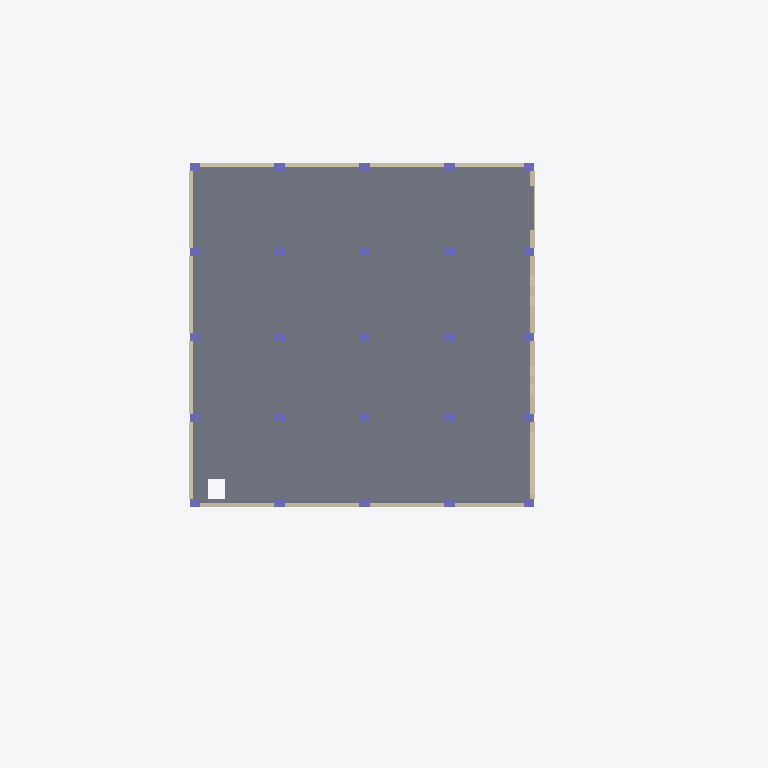
Plan cut of the same IFC building model at storey '1st FL' (level 4.00 m, cut at 5.40 m), seen from above with north up, elements coloured by IFC class: 25 columns (violet), 24 walls (beige), 1 slab (grey). Cut surfaces are drawn darker.
Extent 41.9 m × 31.5 m × 23.1 m (x, y, z). Storeys (6): NSL at -1.60 m; GFL at 0.00 m; 1st FL at 4.00 m; 2nd FL at 8.00 m; 3rd FL at 12.00 m; TOP at 16.00 m. Elements (155): 110 IfcColumn, 27 IfcWall, 6 IfcSlab, 4 IfcBuildingElementProxy, 4 IfcStair, 1 IfcGeographicElement, 1 IfcRailing, 1 IfcRoof, 1 IfcWindow.

HEADER;
FILE_DESCRIPTION(('ViewDefinition [CoordinationView]','RevitIdentifiers [ContentGUID: e0e7faf2-f43b-4fd3-9e2b-1e0c283d8056, VersionGUID: 8aa76984-d2de-40dc-a939-d75f7a662263, NumberOfSaves: 2]','CoordinateReference [CoordinateBase: Shared Coordinates, ProjectSite: Default Site]'),'2;1');
FILE_NAME('Mudasir LLM-BIM.ifc','2025-09-19T19:50:55+08:00',(''),(''),'ODA SDAI 24.12','Autodesk Revit 25.3.0.46 (ENG) - IFC 25.3.0.46','');
FILE_SCHEMA(('IFC4X3'));
ENDSEC;
DATA;
#27=IFCPROJECT('3Wv$hoz3jFqvuh7WpNmd_c',#18,'0001',$,$,'Project Name','Project Status',(#22),#7732);
#58=IFCSITE('3Wv$hoz3jFqvuh7WpNmd_a',#18,'Default',$,$,#57,$,$,.ELEMENT.,(42,21,31,181945),(-71,-3,-24,-263305),0.0,$,$);
#32=IFCBUILDING('3Wv$hoz3jFqvuh7WpNmd_d',#18,'',$,$,#30,$,'',.ELEMENT.,$,$,#31);
#36=IFCBUILDINGSTOREY('1jPPtFfsPE8AfHe0jftuDw',#18,'NSL',$,'Level:8mm Head',#35,$,'NSL',.ELEMENT.,-1600.0000000000005);
#39=IFCBUILDINGSTOREY('3Zu5Bv0LOHrPC10026FoQQ',#18,'GFL',$,'Level:8mm Head',#38,$,'GFL',.ELEMENT.,0.0);
#43=IFCBUILDINGSTOREY('15Z0v90RiHrPC20026FoKR',#18,'1st FL',$,'Level:8mm Head',#42,$,'1st FL',.ELEMENT.,4000.0000000000005);
#47=IFCBUILDINGSTOREY('1jPPtFfsPE8AfHe0jftu9T',#18,'2nd FL',$,'Level:8mm Head',#46,$,'2nd FL',.ELEMENT.,8000.000000000259);
#51=IFCBUILDINGSTOREY('1jPPtFfsPE8AfHe0jftuq$',#18,'3rd FL',$,'Level:8mm Head',#50,$,'3rd FL',.ELEMENT.,12000.0);
#55=IFCBUILDINGSTOREY('1jPPtFfsPE8AfHe0jftusy',#18,'TOP',$,'Level:8mm Head',#54,$,'TOP',.ELEMENT.,16000.000000000002);
#2422=IFCSLAB('1HdfZJUMf0EhQ4hSrvA4nT',#18,'Floor:Generic 150mm:356538',$,'Floor:Generic 150mm',#2405,#2421,'356538',.FLOOR.);
#2997=IFCWALL('1HdfZJUMf0EhQ4hSrvA4RY',#18,'Basic Wall:Brick Mas - 250mm-W01:358917',$,'Basic Wall:Brick Mas - 250mm-W01',#2985,#2996,'358917',.NOTDEFINED.);
#2703=IFCWALL('1HdfZJUMf0EhQ4hSrvA4cI',#18,'Basic Wall:Brick Mas - 250mm-W01:357749',$,'Basic Wall:Brick Mas - 250mm-W01',#2688,#2702,'357749',.NOTDEFINED.);
#3228=IFCWALL('1HdfZJUMf0EhQ4hSrvA4T4',#18,'Basic Wall:Brick Mas - 250mm-W01:359331',$,'Basic Wall:Brick Mas - 250mm-W01',#3216,#3227,'359331',.NOTDEFINED.);
#3272=IFCWALL('1HdfZJUMf0EhQ4hSrvA41j',#18,'Basic Wall:Brick Mas - 250mm-W01:359562',$,'Basic Wall:Brick Mas - 250mm-W01',#3260,#3271,'359562',.NOTDEFINED.);
#2763=IFCWALL('1HdfZJUMf0EhQ4hSrvA4aN',#18,'Basic Wall:Brick Mas - 250mm-W01:357872',$,'Basic Wall:Brick Mas - 250mm-W01',#2751,#2762,'357872',.NOTDEFINED.);
#2785=IFCWALL('1HdfZJUMf0EhQ4hSrvA4gB',#18,'Basic Wall:Brick Mas - 250mm-W01:357996',$,'Basic Wall:Brick Mas - 250mm-W01',#2773,#2784,'357996',.NOTDEFINED.);
#2839=IFCWALL('1HdfZJUMf0EhQ4hSrvA4i1',#18,'Basic Wall:Brick Mas - 250mm-W01:358374',$,'Basic Wall:Brick Mas - 250mm-W01',#2827,#2838,'358374',.NOTDEFINED.);
#3206=IFCWALL('1HdfZJUMf0EhQ4hSrvA4U_',#18,'Basic Wall:Brick Mas - 250mm-W01:359257',$,'Basic Wall:Brick Mas - 250mm-W01',#3172,#3205,'359257',.NOTDEFINED.);
#3250=IFCWALL('1HdfZJUMf0EhQ4hSrvA43y',#18,'Basic Wall:Brick Mas - 250mm-W01:359451',$,'Basic Wall:Brick Mas - 250mm-W01',#3238,#3249,'359451',.NOTDEFINED.);
#2877=IFCWALL('1HdfZJUMf0EhQ4hSrvA4I2',#18,'Basic Wall:Brick Mas - 250mm-W01:358501',$,'Basic Wall:Brick Mas - 250mm-W01',#2865,#2876,'358501',.NOTDEFINED.);
#3073=IFCWALL('1HdfZJUMf0EhQ4hSrvA4Qt',#18,'Basic Wall:Brick Mas - 250mm-W01:358992',$,'Basic Wall:Brick Mas - 250mm-W01',#3039,#3072,'358992',.NOTDEFINED.);
#3600=IFCWALL('1HdfZJUMf0EhQ4hSrvA4BR',#18,'Basic Wall:Brick Mas - 250mm-W01:359996',$,'Basic Wall:Brick Mas - 250mm-W01',#3588,#3599,'359996',.NOTDEFINED.);
#2915=IFCWALL('1HdfZJUMf0EhQ4hSrvA4Nd',#18,'Basic Wall:Brick Mas - 250mm-W01:358656',$,'Basic Wall:Brick Mas - 250mm-W01',#2903,#2914,'358656',.NOTDEFINED.);
#3692=IFCWALL('1HdfZJUMf0EhQ4hSrvA49w',#18,'Basic Wall:Brick Mas - 250mm-W01:360093',$,'Basic Wall:Brick Mas - 250mm-W01',#3680,#3691,'360093',.NOTDEFINED.);
#3578=IFCWALL('1HdfZJUMf0EhQ4hSrvA44y',#18,'Basic Wall:Brick Mas - 250mm-W01:359899',$,'Basic Wall:Brick Mas - 250mm-W01',#3544,#3577,'359899',.NOTDEFINED.);
#3490=IFCWALL('1HdfZJUMf0EhQ4hSrvA469',#18,'Basic Wall:Brick Mas - 250mm-W01:359790',$,'Basic Wall:Brick Mas - 250mm-W01',#3456,#3489,'359790',.NOTDEFINED.);
#2975=IFCWALL('1HdfZJUMf0EhQ4hSrvA4Kd',#18,'Basic Wall:Brick Mas - 250mm-W01:358848',$,'Basic Wall:Brick Mas - 250mm-W01',#2963,#2974,'358848',.NOTDEFINED.);
#3670=IFCWALL('1HdfZJUMf0EhQ4hSrvA49d',#18,'Basic Wall:Brick Mas - 250mm-W01:360064',$,'Basic Wall:Brick Mas - 250mm-W01',#3658,#3669,'360064',.NOTDEFINED.);
#1404=IFCCOLUMN('1HdfZJUMf0EhQ4hSrvA4pB',#18,'M_Rectangular Column:500 x 500mm C1:356396',$,'M_Rectangular Column:500 x 500mm C1',#1403,#1400,'356396',.COLUMN.);
#1432=IFCCOLUMN('1HdfZJUMf0EhQ4hSrvA4p9',#18,'M_Rectangular Column:500 x 500mm C1:356398',$,'M_Rectangular Column:500 x 500mm C1',#1431,#1428,'356398',.COLUMN.);
#1418=IFCCOLUMN('1HdfZJUMf0EhQ4hSrvA4pA',#18,'M_Rectangular Column:500 x 500mm C1:356397',$,'M_Rectangular Column:500 x 500mm C1',#1417,#1414,'356397',.COLUMN.);
#1459=IFCCOLUMN('1HdfZJUMf0EhQ4hSrvA4p8',#18,'M_Rectangular Column:500 x 500mm C1:356399',$,'M_Rectangular Column:500 x 500mm C1',#1458,#1455,'356399',.COLUMN.);
#1486=IFCCOLUMN('1HdfZJUMf0EhQ4hSrvA4pN',#18,'M_Rectangular Column:500 x 500mm C1:356400',$,'M_Rectangular Column:500 x 500mm C1',#1485,#1482,'356400',.COLUMN.);
#1513=IFCCOLUMN('1HdfZJUMf0EhQ4hSrvA4pM',#18,'M_Rectangular Column:500 x 500mm C1:356401',$,'M_Rectangular Column:500 x 500mm C1',#1512,#1509,'356401',.COLUMN.);
#1540=IFCCOLUMN('1HdfZJUMf0EhQ4hSrvA4pL',#18,'M_Rectangular Column:400 x 400mm C2:356402',$,'M_Rectangular Column:400 x 400mm C2',#1539,#1536,'356402',.COLUMN.);
#1554=IFCCOLUMN('1HdfZJUMf0EhQ4hSrvA4pK',#18,'M_Rectangular Column:400 x 400mm C2:356403',$,'M_Rectangular Column:400 x 400mm C2',#1553,#1550,'356403',.COLUMN.);
#1568=IFCCOLUMN('1HdfZJUMf0EhQ4hSrvA4pJ',#18,'M_Rectangular Column:400 x 400mm C2:356404',$,'M_Rectangular Column:400 x 400mm C2',#1567,#1564,'356404',.COLUMN.);
#1596=IFCCOLUMN('1HdfZJUMf0EhQ4hSrvA4pH',#18,'M_Rectangular Column:400 x 400mm C2:356406',$,'M_Rectangular Column:400 x 400mm C2',#1595,#1592,'356406',.COLUMN.);
#1582=IFCCOLUMN('1HdfZJUMf0EhQ4hSrvA4pI',#18,'M_Rectangular Column:400 x 400mm C2:356405',$,'M_Rectangular Column:400 x 400mm C2',#1581,#1578,'356405',.COLUMN.);
#1610=IFCCOLUMN('1HdfZJUMf0EhQ4hSrvA4pG',#18,'M_Rectangular Column:400 x 400mm C2:356407',$,'M_Rectangular Column:400 x 400mm C2',#1609,#1606,'356407',.COLUMN.);
#1624=IFCCOLUMN('1HdfZJUMf0EhQ4hSrvA4pV',#18,'M_Rectangular Column:400 x 400mm C2:356408',$,'M_Rectangular Column:400 x 400mm C2',#1623,#1620,'356408',.COLUMN.);
#1652=IFCCOLUMN('1HdfZJUMf0EhQ4hSrvA4pT',#18,'M_Rectangular Column:400 x 400mm C2:356410',$,'M_Rectangular Column:400 x 400mm C2',#1651,#1648,'356410',.COLUMN.);
#1638=IFCCOLUMN('1HdfZJUMf0EhQ4hSrvA4pU',#18,'M_Rectangular Column:400 x 400mm C2:356409',$,'M_Rectangular Column:400 x 400mm C2',#1637,#1634,'356409',.COLUMN.);
#3446=IFCWALL('1HdfZJUMf0EhQ4hSrvA47s',#18,'Basic Wall:Brick Mas - 250mm-W01:359697',$,'Basic Wall:Brick Mas - 250mm-W01',#3412,#3445,'359697',.NOTDEFINED.);
#1186=IFCCOLUMN('1HdfZJUMf0EhQ4hSrvA4p5',#18,'M_Rectangular Column:500 x 500mm C1:356386',$,'M_Rectangular Column:500 x 500mm C1',#1185,#1182,'356386',.COLUMN.);
#1240=IFCCOLUMN('1HdfZJUMf0EhQ4hSrvA4p3',#18,'M_Rectangular Column:500 x 500mm C1:356388',$,'M_Rectangular Column:500 x 500mm C1',#1239,#1236,'356388',.COLUMN.);
#1213=IFCCOLUMN('1HdfZJUMf0EhQ4hSrvA4p4',#18,'M_Rectangular Column:500 x 500mm C1:356387',$,'M_Rectangular Column:500 x 500mm C1',#1212,#1209,'356387',.COLUMN.);
#1267=IFCCOLUMN('1HdfZJUMf0EhQ4hSrvA4p2',#18,'M_Rectangular Column:500 x 500mm C1:356389',$,'M_Rectangular Column:500 x 500mm C1',#1266,#1263,'356389',.COLUMN.);
#1294=IFCCOLUMN('1HdfZJUMf0EhQ4hSrvA4p1',#18,'M_Rectangular Column:500 x 500mm C1:356390',$,'M_Rectangular Column:500 x 500mm C1',#1293,#1290,'356390',.COLUMN.);
#1348=IFCCOLUMN('1HdfZJUMf0EhQ4hSrvA4pF',#18,'M_Rectangular Column:500 x 500mm C1:356392',$,'M_Rectangular Column:500 x 500mm C1',#1347,#1344,'356392',.COLUMN.);
#1321=IFCCOLUMN('1HdfZJUMf0EhQ4hSrvA4p0',#18,'M_Rectangular Column:500 x 500mm C1:356391',$,'M_Rectangular Column:500 x 500mm C1',#1320,#1317,'356391',.COLUMN.);
#1376=IFCCOLUMN('1HdfZJUMf0EhQ4hSrvA4pD',#18,'M_Rectangular Column:500 x 500mm C1:356394',$,'M_Rectangular Column:500 x 500mm C1',#1375,#1372,'356394',.COLUMN.);
#1362=IFCCOLUMN('1HdfZJUMf0EhQ4hSrvA4pE',#18,'M_Rectangular Column:500 x 500mm C1:356393',$,'M_Rectangular Column:500 x 500mm C1',#1361,#1358,'356393',.COLUMN.);
#1390=IFCCOLUMN('1HdfZJUMf0EhQ4hSrvA4pC',#18,'M_Rectangular Column:500 x 500mm C1:356395',$,'M_Rectangular Column:500 x 500mm C1',#1389,#1386,'356395',.COLUMN.);
#2953=IFCWALL('1HdfZJUMf0EhQ4hSrvA4Mn',#18,'Basic Wall:Brick Mas - 250mm-W01:358742',$,'Basic Wall:Brick Mas - 250mm-W01',#2941,#2952,'358742',.NOTDEFINED.);
#3162=IFCWALL('1HdfZJUMf0EhQ4hSrvA4OF',#18,'Basic Wall:Brick Mas - 250mm-W01:359144',$,'Basic Wall:Brick Mas - 250mm-W01',#3128,#3161,'359144',.NOTDEFINED.);
#3534=IFCWALL('1HdfZJUMf0EhQ4hSrvA45m',#18,'Basic Wall:Brick Mas - 250mm-W01:359831',$,'Basic Wall:Brick Mas - 250mm-W01',#3500,#3533,'359831',.NOTDEFINED.);
#3762=IFCWALL('1HdfZJUMf0EhQ4hSrvA48y',#18,'Basic Wall:Brick Mas - 250mm-W01:360155',$,'Basic Wall:Brick Mas - 250mm-W01',#3750,#3761,'360155',.NOTDEFINED.);
#3118=IFCWALL('1HdfZJUMf0EhQ4hSrvA4Pd',#18,'Basic Wall:Brick Mas - 250mm-W01:359040',$,'Basic Wall:Brick Mas - 250mm-W01',#3084,#3117,'359040',.NOTDEFINED.);
ENDSEC;
